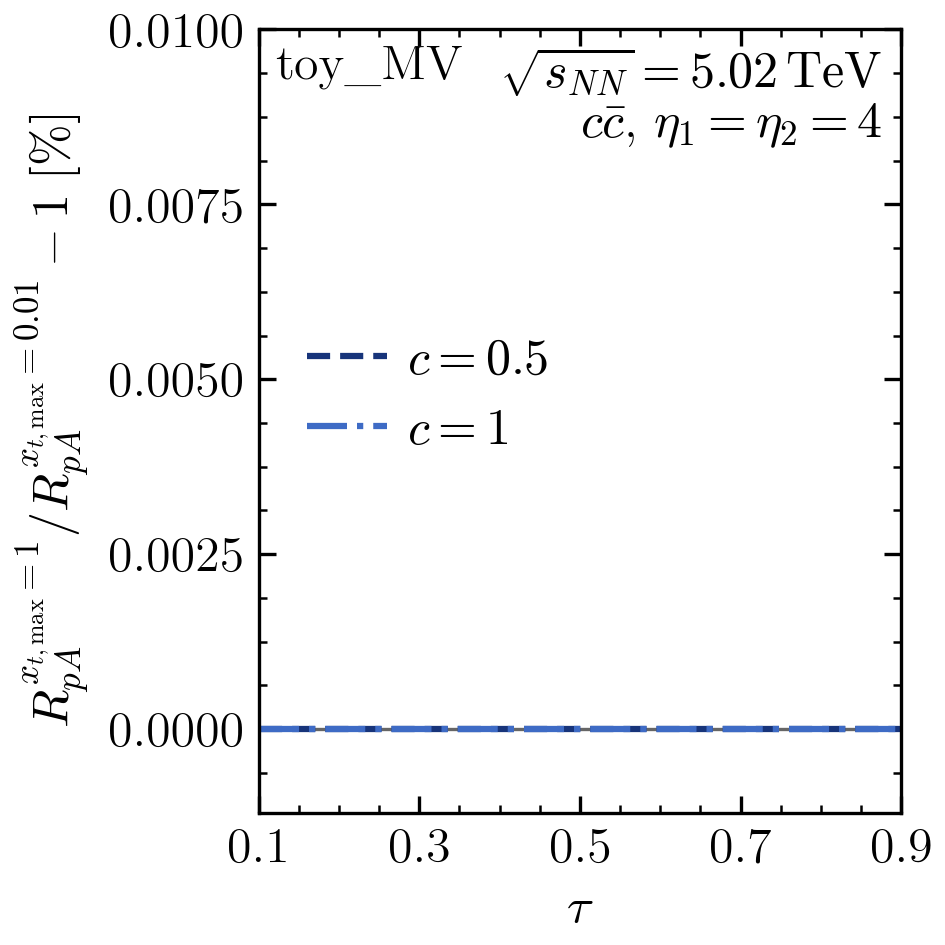

Source data for this figure (header and first rows):
c, tau, RpA_numerator, RpA_denominator, relative_difference_percent, numerical_SEM_percent
0.5, 0.0001713, 0.3965, 0.3965, 0.0, 0.0
0.5, 0.0006852, 0.3974, 0.3974, 0.0, 0.0
0.5, 0.001541, 0.3987, 0.3987, 0.0, 0.0
0.5, 0.002739, 0.4007, 0.4007, 0.0, 0.0
0.5, 0.004278, 0.403, 0.403, 0.0, 0.0
0.5, 0.006156, 0.4057, 0.4057, 0.0, 0.0
0.5, 0.008373, 0.4086, 0.4086, 0.0, 0.0
0.5, 0.01093, 0.4117, 0.4117, 0.0, 0.0
0.5, 0.01382, 0.415, 0.415, 0.0, 0.0
0.5, 0.01704, 0.4183, 0.4183, 0.0, 0.0
0.5, 0.02059, 0.4218, 0.4218, 0.0, 0.0
0.5, 0.02447, 0.4253, 0.4253, 0.0, 0.0
0.5, 0.02868, 0.429, 0.429, 0.0, 0.0
0.5, 0.03321, 0.4327, 0.4327, 0.0, 0.0
0.5, 0.03806, 0.4365, 0.4365, 0.0, 0.0
0.5, 0.04323, 0.4405, 0.4405, 0.0, 0.0
0.5, 0.04871, 0.4445, 0.4445, 0.0, 0.0
0.5, 0.0545, 0.4487, 0.4487, 0.0, 0.0
0.5, 0.06059, 0.4529, 0.4529, 0.0, 0.0
0.5, 0.06699, 0.4572, 0.4572, 0.0, 0.0
0.5, 0.07368, 0.4615, 0.4615, 0.0, 0.0
0.5, 0.08066, 0.4657, 0.4657, 0.0, 0.0
0.5, 0.08794, 0.47, 0.47, 0.0, 0.0
0.5, 0.09549, 0.4741, 0.4741, 0.0, 0.0
0.5, 0.1, 0.4765, 0.4765, 0.0, 0.0
0.5, 0.1033, 0.4782, 0.4782, 0.0, 0.0
0.5, 0.1114, 0.4822, 0.4822, 0.0, 0.0
0.5, 0.1198, 0.4862, 0.4862, 0.0, 0.0
0.5, 0.1284, 0.4901, 0.4901, 0.0, 0.0
0.5, 0.1373, 0.494, 0.494, 0.0, 0.0
0.5, 0.1464, 0.4979, 0.4979, 0.0, 0.0
0.5, 0.1558, 0.5017, 0.5017, 0.0, 0.0
0.5, 0.1654, 0.5055, 0.5055, 0.0, 0.0
0.5, 0.1753, 0.5093, 0.5093, 0.0, 0.0
0.5, 0.1853, 0.5131, 0.5131, 0.0, 0.0
0.5, 0.1956, 0.517, 0.517, 0.0, 0.0
0.5, 0.2061, 0.5209, 0.5209, 0.0, 0.0
0.5, 0.2168, 0.5248, 0.5248, 0.0, 0.0
0.5, 0.2277, 0.5288, 0.5288, 0.0, 0.0
0.5, 0.2388, 0.5328, 0.5328, 0.0, 0.0
0.5, 0.25, 0.5368, 0.5368, 0.0, 0.0
0.5, 0.2614, 0.5409, 0.5409, 0.0, 0.0
0.5, 0.273, 0.545, 0.545, 0.0, 0.0
0.5, 0.2847, 0.5491, 0.5491, 0.0, 0.0
0.5, 0.2966, 0.5533, 0.5533, 0.0, 0.0
0.5, 0.3087, 0.5575, 0.5575, 0.0, 0.0
0.5, 0.3208, 0.5618, 0.5618, 0.0, 0.0
0.5, 0.3331, 0.5661, 0.5661, 0.0, 0.0
0.5, 0.3455, 0.5705, 0.5705, 0.0, 0.0
0.5, 0.358, 0.5749, 0.5749, 0.0, 0.0
0.5, 0.3706, 0.5793, 0.5793, 0.0, 0.0
0.5, 0.3833, 0.5836, 0.5836, 0.0, 0.0
0.5, 0.396, 0.588, 0.588, 0.0, 0.0
0.5, 0.4089, 0.5924, 0.5924, 0.0, 0.0
0.5, 0.4218, 0.5967, 0.5967, 0.0, 0.0
0.5, 0.4347, 0.6011, 0.6011, 0.0, 0.0
0.5, 0.4477, 0.6054, 0.6054, 0.0, 0.0
0.5, 0.4608, 0.6097, 0.6097, 0.0, 0.0
0.5, 0.4738, 0.6139, 0.6139, 0.0, 0.0
0.5, 0.4869, 0.6182, 0.6182, 0.0, 0.0
... 182 more rows
